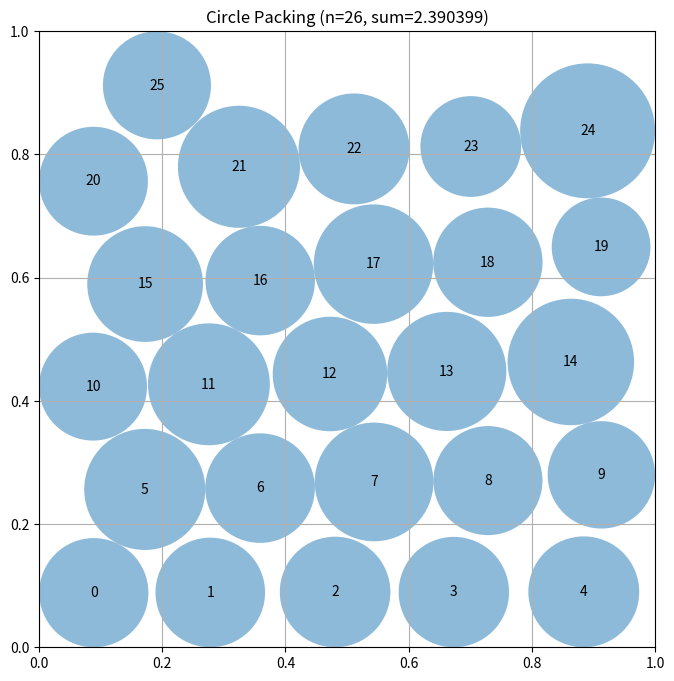

Write Python code to recreate this figure.
# EVOLVE-BLOCK-START
"""Constructor-based circle packing for n=26 circles"""
import numpy as np


def construct_packing():
    """
    Construct a specific arrangement of 26 circles in a unit square
    that attempts to maximize the sum of their radii.

    Returns:
        Tuple of (centers, radii, sum_of_radii)
        centers: np.array of shape (26, 2) with (x, y) coordinates
        radii: np.array of shape (26) with radius of each circle
        sum_of_radii: Sum of all radii
    """
    # Initialize arrays for 26 circles
    n = 26
    centers = np.zeros((n, 2))

    # Use a staggered quasi-hexagonal grid for better density
    # 26 circles can be roughly arranged in a 5x5 grid with one extra,
    # but staggering rows improves the packing factor.
    # Use a more dense initial configuration (approx 5.1 x 5.1)
    # 26 circles: 5 rows of 5, plus one extra in a high-density spot
    for i in range(n):
        centers[i] = [0.1 + (i % 5) * 0.2 + (0.1 if (i // 5) % 2 else 0),
                      0.1 + (i // 5) * 0.17]

    # Force-directed relaxation to optimize center positions
    for step in range(200):
        force = np.zeros_like(centers)
        for i in range(n):
            # Repulsion from other circles
            for j in range(n):
                if i == j: continue
                diff = centers[i] - centers[j]
                dist = np.linalg.norm(diff)
                if dist < 0.19: # Target minimum distance between centers
                    force[i] += (diff / (dist + 1e-6)) * (0.19 - dist)

            # Boundary constraints as soft forces
            x, y = centers[i]
            # These values (0.09, 0.91) imply a target radius of ~0.09
            if x < 0.09: force[i, 0] += (0.09 - x) * 2 # Increased boundary force
            if x > 0.91: force[i, 0] += (0.91 - x) * 2
            if y < 0.09: force[i, 1] += (0.09 - y) * 2
            if y > 0.91: force[i, 1] += (0.91 - y) * 2

        centers += force * 0.2 # Movement step size
        centers = np.clip(centers, 0.01, 0.99) # Clip aggressively to ensure within bounds

    # Compute maximum valid radii for this configuration
    radii = compute_max_radii(centers)

    # Calculate the sum of radii
    sum_radii = np.sum(radii)

    return centers, radii, sum_radii


def compute_max_radii(centers):
    """
    Compute the maximum possible radii for each circle position
    such that they don't overlap and stay within the unit square.

    Args:
        centers: np.array of shape (n, 2) with (x, y) coordinates

    Returns:
        np.array of shape (n) with radius of each circle
    """
    n = centers.shape[0]
    radii = np.ones(n) # Initial large radii, will be shrunk

    # First, limit by distance to square borders
    for i in range(n):
        x, y = centers[i]
        radii[i] = min(x, y, 1 - x, 1 - y)

    # Greedy radius expansion: iteratively find the maximum possible radius for each circle
    # This approach is more effective than simple proportional shrinkage
    for _ in range(20): # Iterate multiple times for convergence
        for i in range(n):
            # Start with radius limited by walls
            max_r_i = min(centers[i, 0], centers[i, 1], 1 - centers[i, 0], 1 - centers[i, 1])
            for j in range(n):
                if i == j: continue
                d = np.linalg.norm(centers[i] - centers[j])
                # Limit by distance to other circles using their current radii
                max_r_i = min(max_r_i, d - radii[j])
            radii[i] = max(0, max_r_i) # Radius cannot be negative

    return radii


# EVOLVE-BLOCK-END


# This part remains fixed (not evolved)
def run_packing():
    """Run the circle packing constructor for n=26"""
    centers, radii, sum_radii = construct_packing()
    return centers, radii, sum_radii


def visualize(centers, radii):
    """
    Visualize the circle packing

    Args:
        centers: np.array of shape (n, 2) with (x, y) coordinates
        radii: np.array of shape (n) with radius of each circle
    """
    import matplotlib.pyplot as plt
    from matplotlib.patches import Circle

    fig, ax = plt.subplots(figsize=(8, 8))

    # Draw unit square
    ax.set_xlim(0, 1)
    ax.set_ylim(0, 1)
    ax.set_aspect("equal")
    ax.grid(True)

    # Draw circles
    for i, (center, radius) in enumerate(zip(centers, radii)):
        circle = Circle(center, radius, alpha=0.5)
        ax.add_patch(circle)
        ax.text(center[0], center[1], str(i), ha="center", va="center")

    plt.title(f"Circle Packing (n={len(centers)}, sum={sum(radii):.6f})")
    plt.show()


if __name__ == "__main__":
    centers, radii, sum_radii = run_packing()
    print(f"Sum of radii: {sum_radii}")
    # AlphaEvolve improved this to 2.635

    # Uncomment to visualize:
    visualize(centers, radii)
